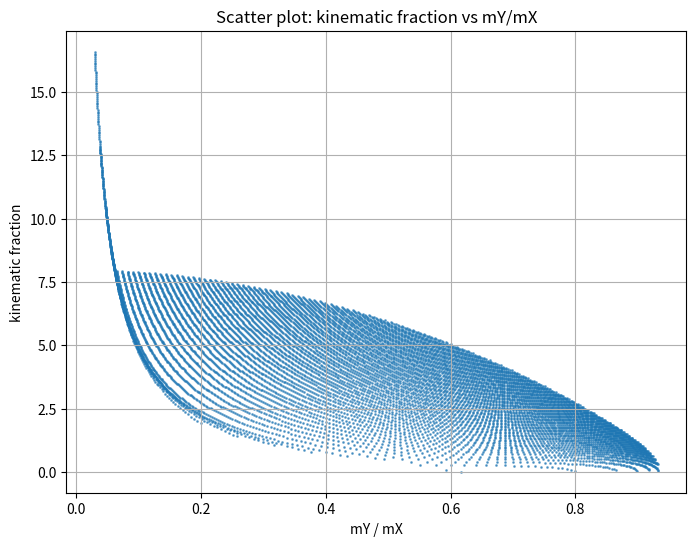

The script that saved this image: (Note: this script raises an exception after producing the figure.)
import numpy as np
import matplotlib.pyplot as plt
from mpl_toolkits.mplot3d import Axes3D
import os

output_dir = "Pairing_plots/Analytical/"

# Constants
mH = 125

# Sampling ranges
mX_vals = np.linspace(300, 2000, 200)
mY_vals = np.linspace(60, 1800, 100)

# Create meshgrid
mX, mY = np.meshgrid(mX_vals, mY_vals)

# Apply kinematic condition: mX > mY + mH
kinematic_mask = mX > (mY + mH)

# Compute f
#f = mY / mX
#f = np.where(kinematic_mask, mY / mX, np.nan)
f = mY / mX

# Compute g, avoid invalid sqrt
sqrt_arg = (mX**2 - (mY - mH)**2) * (mX**2 - (mY + mH)**2)
sqrt_arg = np.where(sqrt_arg < 0, np.nan, sqrt_arg)
g = np.where(kinematic_mask & (sqrt_arg >= 0), np.sqrt(sqrt_arg) / (2 * mX * np.minimum(mY, mH)), np.nan)

# Flatten arrays for scatter plot
f_flat = f.flatten()
g_flat = g.flatten()

# Remove NaNs
mask = ~np.isnan(g_flat)
f_flat = f_flat[mask]
g_flat = g_flat[mask]

# Plot
plt.figure(figsize=(8,6))
plt.scatter(f_flat, g_flat, s=1, alpha=0.6)
plt.xlabel('mY / mX')
plt.ylabel('kinematic fraction')
plt.title('Scatter plot: kinematic fraction vs mY/mX')
plt.grid(True)
plt.savefig(os.path.join(output_dir, f"Mass_fraction.png"))
plt.close()

# 3D plot
# Mask invalid g values
g_masked = np.ma.masked_invalid(g)

# Heatmap using axes
fig, ax = plt.subplots(figsize=(10,6))
pcm = ax.pcolormesh(mX, f, g_masked, shading='auto', cmap='viridis',vmin=0, vmax=5)
fig.colorbar(pcm, ax=ax, label='kinematic fraction')
ax.set_xlabel('mX')
ax.set_ylabel('mY / mX')
ax.set_ylim(0, 1)
ax.set_title('Heatmap: mX vs mY/mX vs kinematic fraction')
plt.savefig(os.path.join(output_dir, "Mass_fraction-heatmap.png"))
plt.close()
